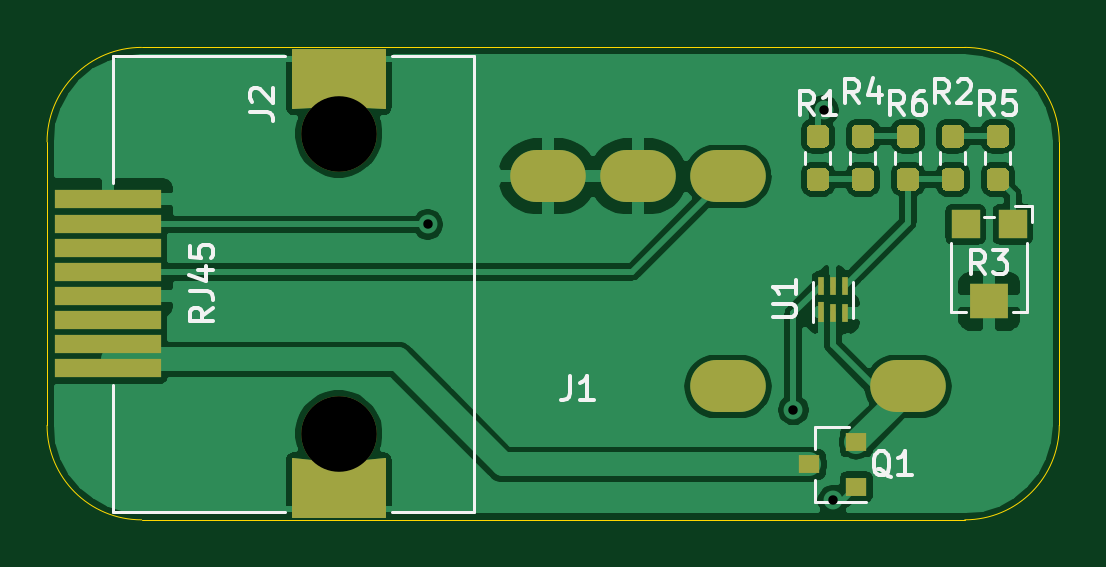
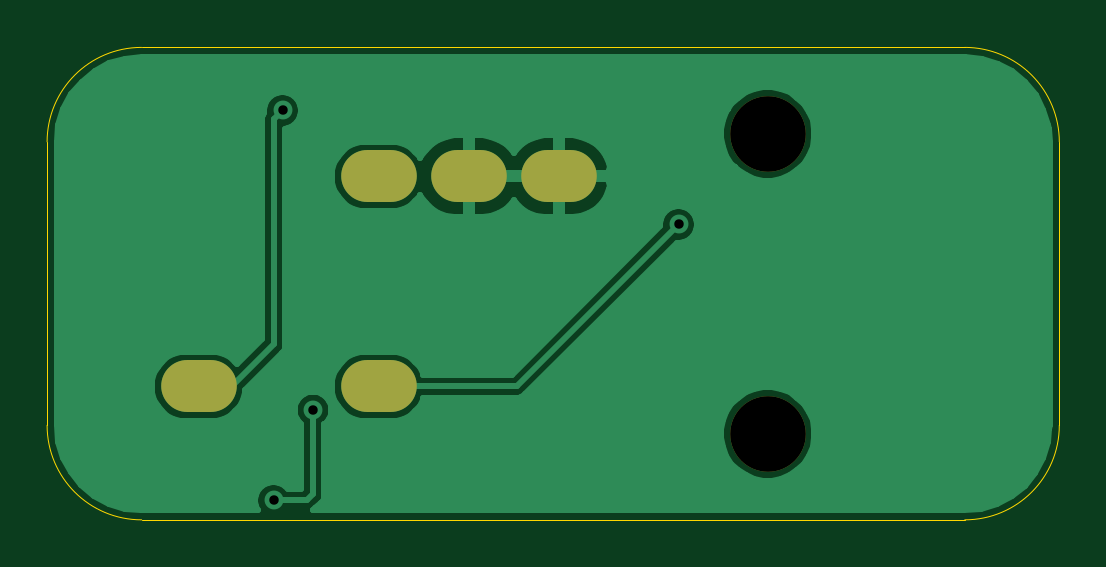
Circuit board: 9 layer files. Board 42.9 x 20.0 mm.
- bottom_copper: CommaPowerProtect-B_Cu.gbr (23261 bytes)
- bottom_mask: CommaPowerProtect-B_Mask.gbr (739 bytes)
- bottom_silk: CommaPowerProtect-B_SilkS.gbr (471 bytes)
- outline: CommaPowerProtect-Edge_Cuts.gbr (995 bytes)
- top_copper: CommaPowerProtect-F_Cu.gbr (73914 bytes)
- top_mask: CommaPowerProtect-F_Mask.gbr (6360 bytes)
- top_silk: CommaPowerProtect-F_SilkS.gbr (8913 bytes)
- drill: CommaPowerProtect-NPTH.drl (314 bytes)
- drill: CommaPowerProtect-PTH.drl (590 bytes)

=== bottom_copper: CommaPowerProtect-B_Cu.gbr (23261 bytes, source omitted) ===
=== bottom_mask: CommaPowerProtect-B_Mask.gbr ===
%TF.GenerationSoftware,KiCad,Pcbnew,(5.1.10)-1*%
%TF.CreationDate,2022-01-27T10:19:25-05:00*%
%TF.ProjectId,CommaPowerProtect,436f6d6d-6150-46f7-9765-7250726f7465,rev?*%
%TF.SameCoordinates,Original*%
%TF.FileFunction,Soldermask,Bot*%
%TF.FilePolarity,Negative*%
%FSLAX46Y46*%
G04 Gerber Fmt 4.6, Leading zero omitted, Abs format (unit mm)*
G04 Created by KiCad (PCBNEW (5.1.10)-1) date 2022-01-27 10:19:25*
%MOMM*%
%LPD*%
G01*
G04 APERTURE LIST*
%ADD10O,3.200000X2.200000*%
%ADD11C,3.200400*%
G04 APERTURE END LIST*
D10*
%TO.C,J1*%
X108585000Y-57023000D03*
X100965000Y-57023000D03*
X108585000Y-65913000D03*
X104775000Y-57023000D03*
X116205000Y-65913000D03*
%TD*%
D11*
%TO.C,J2*%
X92113501Y-67919600D03*
X92113501Y-55219600D03*
%TD*%
M02*

=== bottom_silk: CommaPowerProtect-B_SilkS.gbr ===
%TF.GenerationSoftware,KiCad,Pcbnew,(5.1.10)-1*%
%TF.CreationDate,2022-01-27T10:19:25-05:00*%
%TF.ProjectId,CommaPowerProtect,436f6d6d-6150-46f7-9765-7250726f7465,rev?*%
%TF.SameCoordinates,Original*%
%TF.FileFunction,Legend,Bot*%
%TF.FilePolarity,Positive*%
%FSLAX46Y46*%
G04 Gerber Fmt 4.6, Leading zero omitted, Abs format (unit mm)*
G04 Created by KiCad (PCBNEW (5.1.10)-1) date 2022-01-27 10:19:25*
%MOMM*%
%LPD*%
G01*
G04 APERTURE LIST*
G04 APERTURE END LIST*
M02*

=== outline: CommaPowerProtect-Edge_Cuts.gbr ===
%TF.GenerationSoftware,KiCad,Pcbnew,(5.1.10)-1*%
%TF.CreationDate,2022-01-27T10:19:25-05:00*%
%TF.ProjectId,CommaPowerProtect,436f6d6d-6150-46f7-9765-7250726f7465,rev?*%
%TF.SameCoordinates,Original*%
%TF.FileFunction,Profile,NP*%
%FSLAX46Y46*%
G04 Gerber Fmt 4.6, Leading zero omitted, Abs format (unit mm)*
G04 Created by KiCad (PCBNEW (5.1.10)-1) date 2022-01-27 10:19:25*
%MOMM*%
%LPD*%
G01*
G04 APERTURE LIST*
%TA.AperFunction,Profile*%
%ADD10C,0.050000*%
%TD*%
G04 APERTURE END LIST*
D10*
X122618001Y-67562000D02*
X122618001Y-55562000D01*
X79768001Y-55562000D02*
X79768001Y-67562000D01*
X79768001Y-55562000D02*
G75*
G02*
X83768002Y-51562001I4000000J-1D01*
G01*
X83768002Y-71562000D02*
X118618001Y-71561999D01*
X118617999Y-51562000D02*
G75*
G02*
X122618001Y-55562000I1J-4000001D01*
G01*
X122618001Y-67561999D02*
G75*
G02*
X118618001Y-71561999I-4000000J0D01*
G01*
X83768001Y-71562000D02*
G75*
G02*
X79768001Y-67562000I0J4000000D01*
G01*
X118618000Y-51562000D02*
X83768002Y-51562001D01*
M02*

=== top_copper: CommaPowerProtect-F_Cu.gbr (73914 bytes, source omitted) ===
=== top_mask: CommaPowerProtect-F_Mask.gbr ===
%TF.GenerationSoftware,KiCad,Pcbnew,(5.1.10)-1*%
%TF.CreationDate,2022-01-27T10:19:25-05:00*%
%TF.ProjectId,CommaPowerProtect,436f6d6d-6150-46f7-9765-7250726f7465,rev?*%
%TF.SameCoordinates,Original*%
%TF.FileFunction,Soldermask,Top*%
%TF.FilePolarity,Negative*%
%FSLAX46Y46*%
G04 Gerber Fmt 4.6, Leading zero omitted, Abs format (unit mm)*
G04 Created by KiCad (PCBNEW (5.1.10)-1) date 2022-01-27 10:19:25*
%MOMM*%
%LPD*%
G01*
G04 APERTURE LIST*
%ADD10C,0.100000*%
%ADD11O,3.200000X2.200000*%
%ADD12R,4.495800X0.812800*%
%ADD13C,3.200400*%
%ADD14R,1.200000X1.200000*%
%ADD15R,1.600000X1.500000*%
%ADD16R,0.900000X0.800000*%
%ADD17R,0.280000X0.850000*%
%ADD18R,0.280000X0.750000*%
G04 APERTURE END LIST*
D10*
%TO.C,J2*%
G36*
X90170402Y-54141624D02*
G01*
X90981989Y-54088088D01*
X91224478Y-53889082D01*
X91501131Y-53741208D01*
X91801318Y-53650147D01*
X92113501Y-53619400D01*
X92425685Y-53650147D01*
X92725871Y-53741208D01*
X93002525Y-53889082D01*
X93245013Y-54088088D01*
X94056602Y-54141624D01*
X94056602Y-51677824D01*
X90170402Y-51677824D01*
X90170402Y-54141624D01*
G37*
X90170402Y-54141624D02*
X90981989Y-54088088D01*
X91224478Y-53889082D01*
X91501131Y-53741208D01*
X91801318Y-53650147D01*
X92113501Y-53619400D01*
X92425685Y-53650147D01*
X92725871Y-53741208D01*
X93002525Y-53889082D01*
X93245013Y-54088088D01*
X94056602Y-54141624D01*
X94056602Y-51677824D01*
X90170402Y-51677824D01*
X90170402Y-54141624D01*
G36*
X90170402Y-68997576D02*
G01*
X90981989Y-69051112D01*
X91224478Y-69250118D01*
X91501131Y-69397992D01*
X91801318Y-69489053D01*
X92113501Y-69519800D01*
X92425685Y-69489053D01*
X92725871Y-69397992D01*
X93002525Y-69250118D01*
X93245013Y-69051112D01*
X94056602Y-68997576D01*
X94056602Y-71461376D01*
X90170402Y-71461376D01*
X90170402Y-68997576D01*
G37*
X90170402Y-68997576D02*
X90981989Y-69051112D01*
X91224478Y-69250118D01*
X91501131Y-69397992D01*
X91801318Y-69489053D01*
X92113501Y-69519800D01*
X92425685Y-69489053D01*
X92725871Y-69397992D01*
X93002525Y-69250118D01*
X93245013Y-69051112D01*
X94056602Y-68997576D01*
X94056602Y-71461376D01*
X90170402Y-71461376D01*
X90170402Y-68997576D01*
%TD*%
D11*
%TO.C,J1*%
X108585000Y-57023000D03*
X100965000Y-57023000D03*
X108585000Y-65913000D03*
X104775000Y-57023000D03*
X116205000Y-65913000D03*
%TD*%
D12*
%TO.C,J2*%
X82353500Y-57999600D03*
X82353500Y-59019600D03*
X82353500Y-60039601D03*
X82353500Y-61059601D03*
X82353500Y-62079599D03*
X82353500Y-63099599D03*
X82353500Y-64119600D03*
X82353500Y-65139600D03*
D13*
X92113501Y-67919600D03*
X92113501Y-55219600D03*
%TD*%
D14*
%TO.C,R3*%
X120650000Y-59055000D03*
X118650000Y-59055000D03*
D15*
X119650000Y-62305000D03*
%TD*%
%TO.C,R4*%
G36*
G01*
X114062500Y-54837500D02*
X114537500Y-54837500D01*
G75*
G02*
X114775000Y-55075000I0J-237500D01*
G01*
X114775000Y-55575000D01*
G75*
G02*
X114537500Y-55812500I-237500J0D01*
G01*
X114062500Y-55812500D01*
G75*
G02*
X113825000Y-55575000I0J237500D01*
G01*
X113825000Y-55075000D01*
G75*
G02*
X114062500Y-54837500I237500J0D01*
G01*
G37*
G36*
G01*
X114062500Y-56662500D02*
X114537500Y-56662500D01*
G75*
G02*
X114775000Y-56900000I0J-237500D01*
G01*
X114775000Y-57400000D01*
G75*
G02*
X114537500Y-57637500I-237500J0D01*
G01*
X114062500Y-57637500D01*
G75*
G02*
X113825000Y-57400000I0J237500D01*
G01*
X113825000Y-56900000D01*
G75*
G02*
X114062500Y-56662500I237500J0D01*
G01*
G37*
%TD*%
D16*
%TO.C,Q1*%
X114030000Y-70165000D03*
X114030000Y-68265000D03*
X112030000Y-69215000D03*
%TD*%
%TO.C,R1*%
G36*
G01*
X112157500Y-54837500D02*
X112632500Y-54837500D01*
G75*
G02*
X112870000Y-55075000I0J-237500D01*
G01*
X112870000Y-55575000D01*
G75*
G02*
X112632500Y-55812500I-237500J0D01*
G01*
X112157500Y-55812500D01*
G75*
G02*
X111920000Y-55575000I0J237500D01*
G01*
X111920000Y-55075000D01*
G75*
G02*
X112157500Y-54837500I237500J0D01*
G01*
G37*
G36*
G01*
X112157500Y-56662500D02*
X112632500Y-56662500D01*
G75*
G02*
X112870000Y-56900000I0J-237500D01*
G01*
X112870000Y-57400000D01*
G75*
G02*
X112632500Y-57637500I-237500J0D01*
G01*
X112157500Y-57637500D01*
G75*
G02*
X111920000Y-57400000I0J237500D01*
G01*
X111920000Y-56900000D01*
G75*
G02*
X112157500Y-56662500I237500J0D01*
G01*
G37*
%TD*%
%TO.C,R2*%
G36*
G01*
X118347500Y-55812500D02*
X117872500Y-55812500D01*
G75*
G02*
X117635000Y-55575000I0J237500D01*
G01*
X117635000Y-55075000D01*
G75*
G02*
X117872500Y-54837500I237500J0D01*
G01*
X118347500Y-54837500D01*
G75*
G02*
X118585000Y-55075000I0J-237500D01*
G01*
X118585000Y-55575000D01*
G75*
G02*
X118347500Y-55812500I-237500J0D01*
G01*
G37*
G36*
G01*
X118347500Y-57637500D02*
X117872500Y-57637500D01*
G75*
G02*
X117635000Y-57400000I0J237500D01*
G01*
X117635000Y-56900000D01*
G75*
G02*
X117872500Y-56662500I237500J0D01*
G01*
X118347500Y-56662500D01*
G75*
G02*
X118585000Y-56900000I0J-237500D01*
G01*
X118585000Y-57400000D01*
G75*
G02*
X118347500Y-57637500I-237500J0D01*
G01*
G37*
%TD*%
%TO.C,R5*%
G36*
G01*
X120252500Y-55812500D02*
X119777500Y-55812500D01*
G75*
G02*
X119540000Y-55575000I0J237500D01*
G01*
X119540000Y-55075000D01*
G75*
G02*
X119777500Y-54837500I237500J0D01*
G01*
X120252500Y-54837500D01*
G75*
G02*
X120490000Y-55075000I0J-237500D01*
G01*
X120490000Y-55575000D01*
G75*
G02*
X120252500Y-55812500I-237500J0D01*
G01*
G37*
G36*
G01*
X120252500Y-57637500D02*
X119777500Y-57637500D01*
G75*
G02*
X119540000Y-57400000I0J237500D01*
G01*
X119540000Y-56900000D01*
G75*
G02*
X119777500Y-56662500I237500J0D01*
G01*
X120252500Y-56662500D01*
G75*
G02*
X120490000Y-56900000I0J-237500D01*
G01*
X120490000Y-57400000D01*
G75*
G02*
X120252500Y-57637500I-237500J0D01*
G01*
G37*
%TD*%
%TO.C,R6*%
G36*
G01*
X115967500Y-54837500D02*
X116442500Y-54837500D01*
G75*
G02*
X116680000Y-55075000I0J-237500D01*
G01*
X116680000Y-55575000D01*
G75*
G02*
X116442500Y-55812500I-237500J0D01*
G01*
X115967500Y-55812500D01*
G75*
G02*
X115730000Y-55575000I0J237500D01*
G01*
X115730000Y-55075000D01*
G75*
G02*
X115967500Y-54837500I237500J0D01*
G01*
G37*
G36*
G01*
X115967500Y-56662500D02*
X116442500Y-56662500D01*
G75*
G02*
X116680000Y-56900000I0J-237500D01*
G01*
X116680000Y-57400000D01*
G75*
G02*
X116442500Y-57637500I-237500J0D01*
G01*
X115967500Y-57637500D01*
G75*
G02*
X115730000Y-57400000I0J237500D01*
G01*
X115730000Y-56900000D01*
G75*
G02*
X115967500Y-56662500I237500J0D01*
G01*
G37*
%TD*%
D17*
%TO.C,U1*%
X112530000Y-62755000D03*
D18*
X113030000Y-62805000D03*
X113530000Y-62805000D03*
X113530000Y-61655000D03*
X113030000Y-61655000D03*
X112530000Y-61655000D03*
%TD*%
M02*

=== top_silk: CommaPowerProtect-F_SilkS.gbr (8913 bytes, source omitted) ===
=== drill: CommaPowerProtect-NPTH.drl ===
M48
; DRILL file {KiCad (5.1.10)-1} date 01/27/22 10:19:38
; FORMAT={-:-/ absolute / inch / decimal}
; #@! TF.CreationDate,2022-01-27T10:19:38-05:00
; #@! TF.GenerationSoftware,Kicad,Pcbnew,(5.1.10)-1
; #@! TF.FileFunction,NonPlated,1,2,NPTH
FMAT,2
INCH
T1C0.1260
%
G90
G05
T1
X3.6265Y-2.174
X3.6265Y-2.674
T0
M30

=== drill: CommaPowerProtect-PTH.drl ===
M48
; DRILL file {KiCad (5.1.10)-1} date 01/27/22 10:19:38
; FORMAT={-:-/ absolute / inch / decimal}
; #@! TF.CreationDate,2022-01-27T10:19:38-05:00
; #@! TF.GenerationSoftware,Kicad,Pcbnew,(5.1.10)-1
; #@! TF.FileFunction,Plated,1,2,PTH
FMAT,2
INCH
T1C0.0157
T2C0.0472
%
G90
G05
T1
X3.775Y-2.325
X4.3843Y-2.6343
X4.435Y-2.135
X4.45Y-2.785
T2
G00X3.9553Y-2.245
M15
G01X3.9947Y-2.245
M16
G05
G00X4.1053Y-2.245
M15
G01X4.1447Y-2.245
M16
G05
G00X4.2553Y-2.245
M15
G01X4.2947Y-2.245
M16
G05
G00X4.2553Y-2.595
M15
G01X4.2947Y-2.595
M16
G05
G00X4.5553Y-2.595
M15
G01X4.5947Y-2.595
M16
G05
T0
M30

